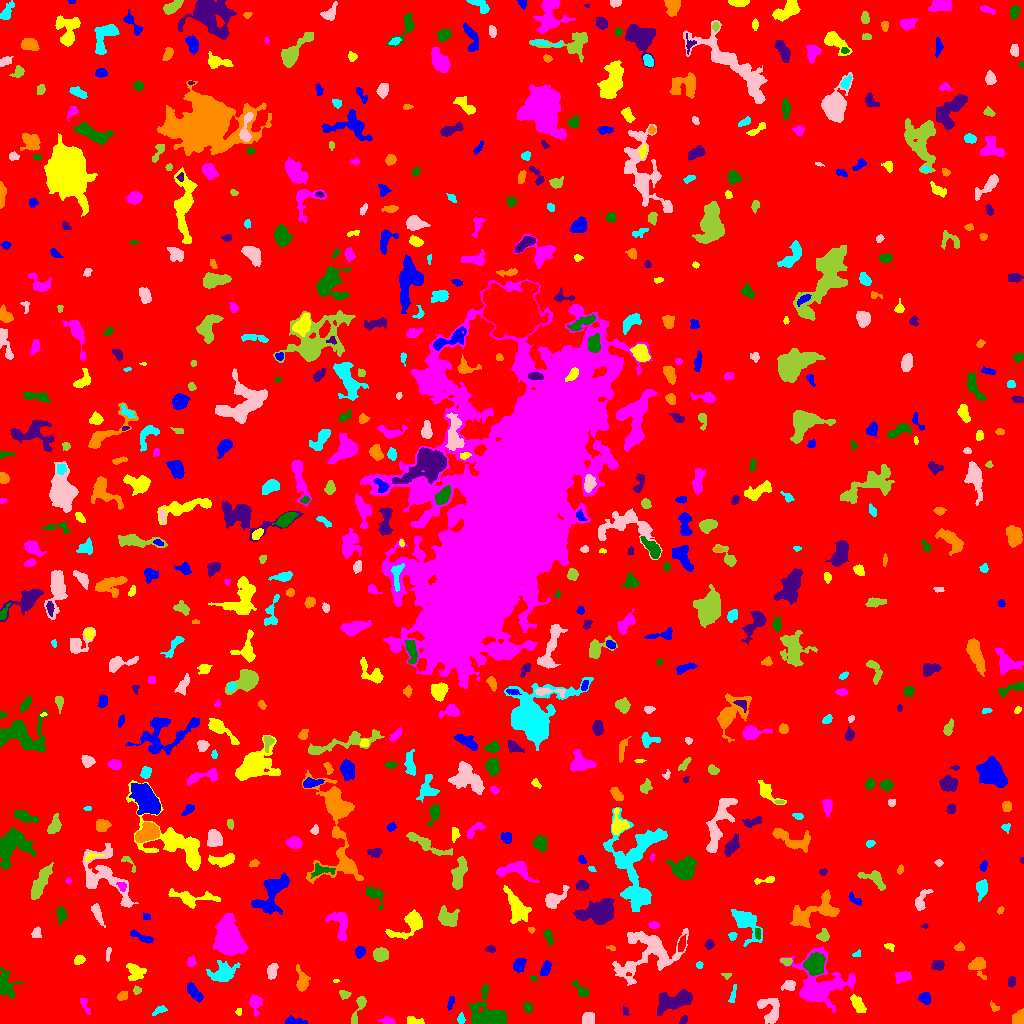

Source data for this figure (header and first rows):
ID, X, Y, A, B, theta, total_flux, mu_max, mu_median, mu_mean, R_fwhm, R_e, R10, R90, x_start, x_end, y_start, y_end, area, greylevel
0, 500.7, 508.4, 298, 295.2, 1.026, 1603456, 12.0, 1.0, 1.891, 94.27, 231.7, 88.7, 383.6, 0, 1023, 0, 1023, 847907, 1.891
1, 294.5, 2.464, 6.072, 1.776, -0.1257, 276.0, 5.0, 2.0, 2.14, 3.868, 3.432, 1.262, 5.293, 285, 307, 0, 8, 129, 7.14
2, 413.4, 2.54, 4.032, 1.736, -0.2273, 348.0, 6.0, 3.0, 3.107, 4.478, 3.192, 1.262, 4.918, 407, 424, 0, 7, 112, 8.107
3, 387.9, 2.365, 3.292, 1.709, -0.2203, 337.0, 8.0, 3.0, 3.404, 3.909, 2.821, 1.128, 4.478, 378, 395, 0, 7, 99, 8.404
4, 489.6, 7.458, 8.848, 6.294, -0.4868, 5279, 22.0, 5.0, 7.574, 8.117, 6.956, 2.764, 12.06, 468, 506, 0, 39, 697, 11.57
5, 683.5, 3.43, 2.297, 1.611, 0.9101, 186.0, 6.0, 3.0, 3.0, 3.432, 2.459, 0.9772, 3.868, 679, 687, 0, 8, 62, 8.0
6, 1020, 4.04, 3.178, 2.551, 1.374, 3669, 85.0, 17.5, 24.14, 3.192, 3.038, 1.128, 5.171, 1012, 1023, 0, 15, 152, 29.14
7, 461, 4.476, 2.491, 1.683, 1.537, 208.0, 6.0, 3.0, 2.849, 3.432, 2.523, 0.9772, 4.107, 457, 465, 0, 11, 73, 8.849
8, 587.9, 4.512, 2.992, 2.64, 1.326, 729.0, 10.0, 5.0, 4.959, 4.951, 3.568, 1.493, 5.557, 582, 594, 0, 11, 147, 9.959
9, 358.1, 14.23, 9.643, 2.1, 1.205, 438.0, 6.0, 2.0, 2.38, 5.323, 4.184, 1.596, 6.408, 351, 366, 0, 27, 184, 7.38
10, 560.1, 4.671, 6.935, 2.678, 0.1495, 516.0, 6.0, 2.0, 2.024, 4.886, 4.478, 1.693, 7.548, 550, 574, 0, 12, 255, 7.024
11, 450.4, 20.44, 3.884, 1.343, 1.275, 144.0, 4.0, 2.0, 1.823, 3.949, 2.821, 1.128, 4.334, 447, 454, 13, 27, 79, 6.823
12, 238.4, 11.78, 1.748, 1.444, 1.546, 77.0, 4.0, 1.0, 1.75, 2.394, 1.784, 0.5642, 3.29, 235, 241, 8, 15, 44, 7.75
13, 84.79, 18.77, 5.052, 1.689, -1.138, 121.0, 3.0, 1.0, 1.222, 2.932, 3.038, 1.128, 4.951, 80, 90, 9, 25, 99, 6.222
14, 527.8, 16.32, 2.524, 1.95, -1.079, 242.0, 6.0, 2.0, 2.719, 3.7, 2.821, 1.128, 4.442, 523, 532, 11, 21, 89, 7.719
15, 625.2, 12.37, 2.633, 1.553, -1.245, 110.0, 4.0, 2.0, 2.0, 3.613, 2.394, 0.7979, 3.568, 622, 629, 8, 18, 55, 7.0
16, 994, 15.83, 3.003, 1.894, -0.7838, 115.0, 5.0, 2.0, 1.769, 2.034, 2.459, 0.7979, 3.989, 990, 999, 12, 23, 65, 7.769
17, 160.1, 13.28, 3.772, 1.544, 0.3688, 236.0, 7.0, 2.0, 2.538, 2.459, 2.821, 0.9772, 4.618, 152, 167, 8, 18, 93, 7.538
18, 769.2, 13.22, 7.497, 4.933, -1.075, 743.0, 7.0, 2.0, 2.087, 5.078, 5.015, 1.954, 7.939, 757, 779, 0, 25, 356, 8.087
19, 344.1, 29.27, 2.641, 2.054, -0.1998, 125.0, 3.0, 1.0, 1.453, 3.385, 2.821, 1.128, 4.514, 339, 351, 24, 33, 86, 6.453
20, 550, 30.74, 5.964, 2.67, -1.34, 920.0, 6.0, 3.0, 3.286, 7.334, 5.14, 2.185, 7.899, 542, 558, 18, 43, 280, 8.286
21, 925.3, 25.4, 2.856, 2.544, -0.8993, 440.0, 8.0, 3.0, 3.438, 4.478, 3.385, 1.262, 5.293, 918, 930, 19, 31, 128, 8.438
22, 858, 18.66, 4.684, 2.345, -0.9666, 525.0, 7.0, 3.0, 2.734, 4.107, 4.107, 1.493, 6.482, 850, 866, 11, 29, 192, 8.734
23, 255.5, 21.01, 4.058, 2.754, -1.485, 1018, 14.0, 4.0, 5.563, 4.618, 3.868, 1.493, 6.358, 249, 262, 7, 29, 183, 9.563
24, 580.6, 33.65, 5.594, 1.988, -0.8152, 285.0, 5.0, 2.0, 2.021, 3.989, 3.656, 1.382, 5.781, 572, 588, 27, 43, 141, 7.021
25, 674.5, 22.74, 9.933, 4.193, 0.2997, 2133, 9.0, 4.0, 3.979, 8.463, 7.569, 2.985, 11.47, 657, 692, 8, 34, 536, 7.979
26, 123.1, 27.37, 2.611, 1.862, 0.3099, 119.0, 3.0, 1.0, 1.308, 3.192, 2.585, 0.9772, 4.334, 117, 127, 23, 32, 91, 8.308
27, 733.1, 28.98, 5.282, 1.376, 1.368, 130.0, 3.0, 1.0, 1.413, 3.568, 3.038, 1.128, 4.72, 728, 736, 21, 39, 92, 7.413
28, 788.9, 37.62, 3.414, 2.407, 0.353, 286.0, 6.0, 2.0, 2.252, 3.7, 3.432, 1.262, 5.557, 781, 795, 33, 43, 127, 8.252
29, 136.8, 33.04, 1.809, 1.732, 0.02725, 137.0, 7.0, 2.0, 2.21, 1.954, 2.111, 0.7979, 3.7, 133, 141, 29, 38, 62, 8.21
30, 762.9, 42.92, 3.202, 2.421, -1.036, 576.0, 9.0, 4.0, 4.397, 4.297, 3.568, 1.382, 5.614, 757, 768, 36, 49, 131, 8.397
31, 194.4, 30.67, 5.606, 2.105, -0.9158, 407.0, 5.0, 2.0, 2.153, 4.549, 4.146, 1.596, 6.58, 187, 203, 21, 41, 189, 7.153
32, 336, 42.87, 1.687, 0.7475, 0.1164, 71.0, 7.0, 3.0, 3.087, 1.784, 1.382, 0.5642, 2.185, 333, 339, 41, 44, 23, 8.087
33, 817.9, 37.25, 12.46, 11.71, 0.1993, 7989, 29.0, 4.0, 6.16, 6.383, 9.062, 3.141, 16.98, 779, 855, 11, 76, 1297, 10.16
34, 533.5, 45.73, 1.899, 1.152, -0.05197, 111.0, 6.0, 3.0, 2.921, 2.585, 1.784, 0.5642, 2.821, 529, 537, 42, 47, 38, 9.921
35, 1011, 41.81, 2.645, 1.891, 1.494, 163.0, 4.0, 2.0, 2.038, 4.26, 2.877, 1.128, 4.37, 1008, 1015, 36, 47, 80, 7.037
36, 977.8, 57.52, 4.727, 4.049, -1.084, 1341, 12.0, 5.0, 5.634, 5.642, 4.72, 1.954, 7.611, 968, 986, 44, 66, 238, 8.634
37, 222.3, 49.19, 6.326, 4.079, 0.4495, 914.0, 8.0, 2.0, 2.257, 5.499, 5.202, 1.954, 9.062, 206, 240, 42, 63, 405, 8.257
38, 272.1, 52.48, 3.698, 2.179, 1.325, 583.0, 9.0, 4.0, 3.966, 4.334, 3.613, 1.382, 5.698, 267, 278, 44, 60, 147, 8.966
39, 726.1, 48.66, 2.328, 1.233, -0.07996, 118.0, 7.0, 2.0, 2.36, 2.034, 1.871, 0.5642, 3.141, 721, 731, 44, 50, 50, 8.36
40, 412.9, 32.54, 11.14, 8.7, 0.1904, 15820, 27.0, 8.0, 9.95, 12.83, 11.38, 4.549, 18.45, 384, 435, 13, 63, 1590, 13.95
41, 519.4, 58.84, 3.605, 2.452, 1.13, 382.0, 6.0, 2.0, 2.465, 4.583, 3.742, 1.382, 5.917, 513, 526, 51, 65, 155, 7.465
42, 135.3, 51.75, 5.017, 4.301, -0.6072, 681.0, 6.0, 3.0, 2.814, 6.628, 5.232, 2.034, 7.919, 126, 146, 43, 60, 242, 6.814
43, 902.5, 47.08, 4.28, 2.849, 0.1949, 570.0, 8.0, 3.0, 3.476, 4.918, 4.37, 1.693, 6.457, 895, 911, 40, 52, 164, 7.476
44, 5.84, 38.71, 6.842, 4.783, -1.256, 812.0, 8.0, 2.0, 2.453, 4.514, 5.557, 1.954, 8.612, 0, 23, 25, 56, 331, 7.453
45, 937.5, 57.9, 2.844, 2.415, 0.2582, 554.0, 9.0, 4.0, 4.504, 4.146, 3.29, 1.382, 5.232, 931, 944, 53, 63, 123, 9.504
46, 302.5, 43.41, 5.457, 2.993, -1.406, 595.0, 8.0, 2.0, 2.644, 4.442, 4.334, 1.596, 7.092, 296, 310, 32, 59, 225, 7.644
47, 699.4, 58.61, 1.816, 1.469, 0.0332, 77.0, 3.0, 2.0, 1.638, 2.985, 2.185, 0.7979, 3.241, 696, 703, 55, 62, 47, 6.638
48, 648.7, 70.45, 18.9, 11.83, 0.4057, 4263, 9.0, 3.0, 3.305, 8.867, 11.66, 4.334, 18.05, 612, 688, 38, 95, 1290, 7.305
49, 785.7, 62.31, 2.832, 1.753, -0.1347, 475.0, 13.0, 5.0, 5.864, 2.985, 2.764, 0.9772, 4.37, 780, 792, 58, 65, 81, 11.86
50, 24.1, 65.68, 4.007, 2.168, -1.184, 421.0, 7.0, 3.0, 2.864, 4.146, 3.7, 1.382, 5.726, 19, 30, 57, 75, 147, 7.864
51, 545.5, 54.26, 4.291, 2.022, 1.238, 358.0, 5.0, 3.0, 2.692, 4.886, 3.7, 1.596, 5.614, 540, 551, 48, 63, 133, 7.692
52, 79.06, 63.61, 2.503, 2.058, 0.5553, 293.0, 8.0, 3.0, 3.117, 3.568, 2.932, 1.128, 4.583, 74, 85, 59, 68, 94, 8.117
53, 191.4, 61.22, 2.372, 2.113, 1.266, 161.0, 4.0, 2.0, 1.894, 3.949, 2.706, 1.128, 4.406, 187, 196, 57, 68, 85, 6.894
54, 814.6, 59.22, 4.595, 4.173, 1.18, 5340, 37.0, 11.0, 14.02, 6.257, 5.499, 2.185, 9.009, 803, 825, 48, 71, 381, 23.02
55, 490.3, 74.5, 2.51, 1.637, 0.04678, 137.0, 4.0, 2.0, 2.141, 3.827, 2.523, 0.9772, 3.949, 485, 495, 71, 78, 64, 8.141
56, 611.2, 75.53, 2.513, 1.048, -0.1563, 86.0, 4.0, 2.0, 2.0, 2.932, 1.954, 0.7979, 3.141, 606, 615, 73, 78, 43, 7.0
57, 857, 69.05, 2.146, 1.24, 0.4209, 96.0, 4.0, 2.0, 2.0, 3.241, 2.034, 0.7979, 3.141, 852, 860, 67, 74, 48, 8.0
58, 107.8, 68.9, 3.517, 1.145, 1.451, 115.0, 3.0, 2.0, 1.769, 3.568, 2.523, 0.9772, 3.868, 106, 111, 62, 76, 65, 6.769
59, 380.6, 68.88, 3.613, 3.232, -0.04388, 1225, 12.0, 6.0, 6.314, 5.781, 4.478, 1.784, 6.933, 373, 388, 62, 76, 194, 9.314
... 674 more rows
